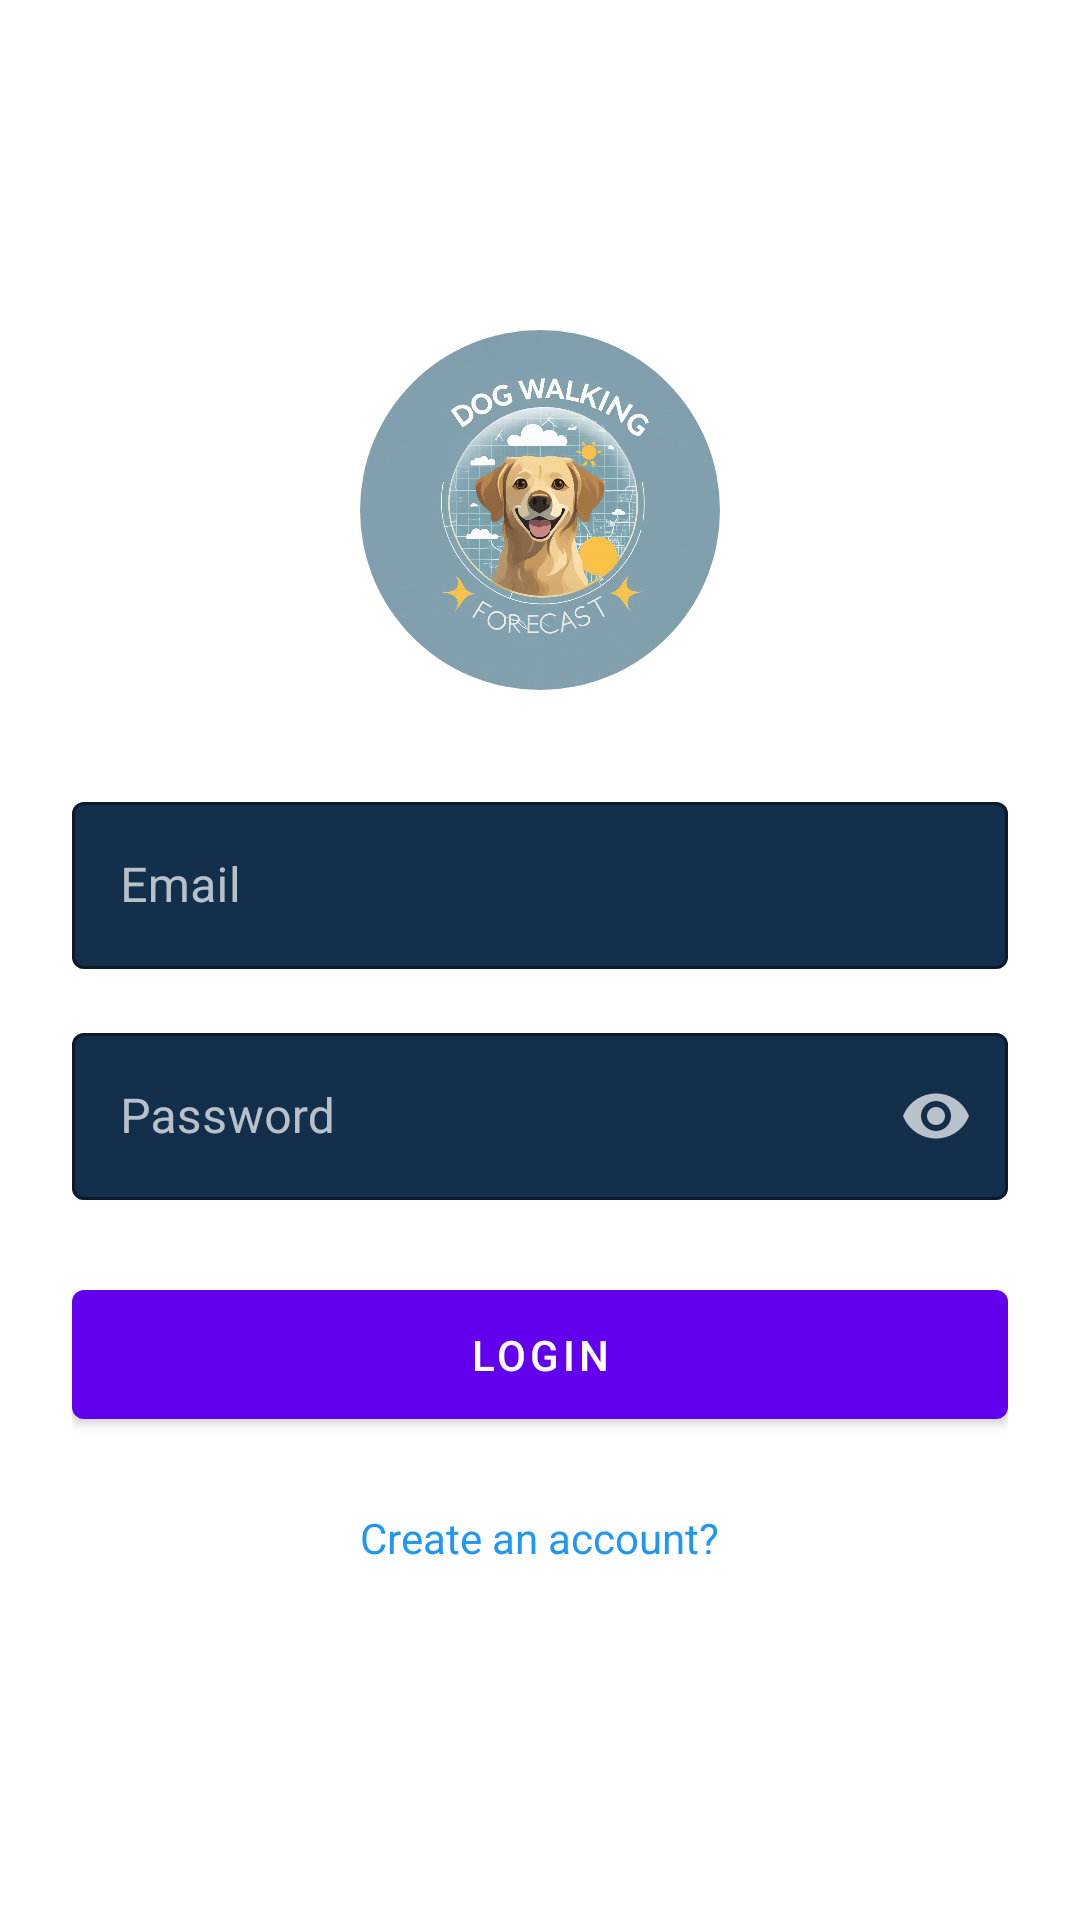

Produce the Android XML layout that renders to this screen, including the resource entries it uses.
<!-- AndroidManifest.xml: application theme Theme.DogWalkingForecast -->
<!-- res/layout/activity_login.xml -->
<?xml version="1.0" encoding="utf-8"?>
<LinearLayout xmlns:android="http://schemas.android.com/apk/res/android"
    xmlns:app="http://schemas.android.com/apk/res-auto"
    android:layout_width="match_parent"
    android:layout_height="match_parent"
    android:orientation="vertical"
    android:padding="24dp"
    android:gravity="center">

    <ImageView
        android:layout_width="120dp"
        android:layout_height="120dp"
        android:layout_marginBottom="32dp"
        android:src="@drawable/dwf_logo"
        android:scaleType="centerCrop"
        android:background="@drawable/login_logo_background"
        android:clipToOutline="true"/>

    <com.google.android.material.textfield.TextInputLayout
        android:layout_width="match_parent"
        android:layout_height="wrap_content"
        android:layout_marginBottom="16dp"
        style="@style/Widget.MaterialComponents.TextInputLayout.OutlinedBox"
        android:textColorHint="@color/text_secondary_dark"
        app:boxStrokeColor="@color/primary"
        app:boxStrokeWidth="1dp"
        app:boxBackgroundColor="@color/surface_dark"
        app:hintEnabled="true"
        app:hintTextColor="@color/primary">

        <com.google.android.material.textfield.TextInputEditText
            android:id="@+id/emailInput"
            android:layout_width="match_parent"
            android:layout_height="wrap_content"
            android:hint="Email"
            android:textColor="@color/text_primary_dark"
            android:textColorHint="@color/text_secondary_dark"
            android:inputType="textEmailAddress"/>
    </com.google.android.material.textfield.TextInputLayout>

    <com.google.android.material.textfield.TextInputLayout
        android:layout_width="match_parent"
        android:layout_height="wrap_content"
        android:layout_marginBottom="24dp"
        style="@style/Widget.MaterialComponents.TextInputLayout.OutlinedBox"
        android:textColorHint="@color/text_secondary_dark"
        app:boxStrokeColor="@color/primary"
        app:boxStrokeWidth="1dp"
        app:boxBackgroundColor="@color/surface_dark"
        app:hintEnabled="true"
        app:hintTextColor="@color/primary"
        app:passwordToggleEnabled="true"
        app:passwordToggleTint="@color/text_secondary_dark">

        <com.google.android.material.textfield.TextInputEditText
            android:id="@+id/passwordInput"
            android:layout_width="match_parent"
            android:layout_height="wrap_content"
            android:hint="Password"
            android:textColor="@color/text_primary_dark"
            android:textColorHint="@color/text_secondary_dark"
            android:inputType="textPassword"/>
    </com.google.android.material.textfield.TextInputLayout>

    <com.google.android.material.button.MaterialButton
        android:id="@+id/loginButton"
        android:layout_width="match_parent"
        android:layout_height="wrap_content"
        android:text="Login"
        android:padding="12dp"/>

    <TextView
        android:id="@+id/registerLink"
        android:layout_width="wrap_content"
        android:layout_height="wrap_content"
        android:text="Create an account?"
        android:textColor="@color/primary"
        android:layout_marginTop="16dp"
        android:padding="8dp"/>

</LinearLayout>
<!-- resources referenced by this layout -->
<resources>
  <color name="primary">#2196F3</color>
  <color name="surface_dark">#132F4C</color>
  <color name="text_primary_dark">#FFFFFF</color>
  <color name="text_secondary_dark">#B3FFFFFF</color>
  <!-- drawable dwf_logo: jpg bitmap (drawable, 470171 bytes) -->
  <!-- drawable login_logo_background (drawable) -->
  <?xml version="1.0" encoding="utf-8"?>
  <shape xmlns:android="http://schemas.android.com/apk/res/android"
      android:shape="oval">
      <size
          android:width="120dp"
          android:height="120dp"/>
  </shape>
  <style name="Theme.DogWalkingForecast" parent="Theme.MaterialComponents.DayNight.DarkActionBar">
          
          <item name="colorPrimary">@color/purple_500</item>
          <item name="colorPrimaryVariant">@color/purple_700</item>
          <item name="colorOnPrimary">@color/white</item>
          
          <item name="colorSecondary">@color/teal_200</item>
          <item name="colorSecondaryVariant">@color/teal_700</item>
          <item name="colorOnSecondary">@color/black</item>
          
          <item name="android:statusBarColor">?attr/colorPrimaryVariant</item>
          
      </style>
  <color name="white">#FFFFFF</color>
  <color name="black">#000000</color>
  <!-- not gathered from this repository: default colours our renderer supplied (Android Studio template values) -->
  <color name="purple_500">#FF6200EE</color>
  <color name="purple_700">#FF3700B3</color>
  <color name="teal_200">#FF03DAC5</color>
  <color name="teal_700">#FF018786</color>
</resources>
